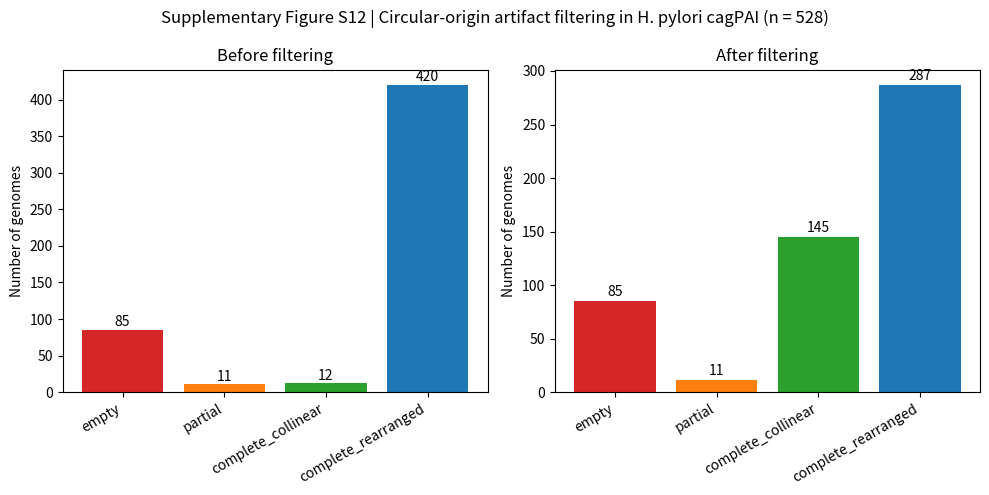

This figure's Python source: (Note: this script raises an exception after producing the figure.)
#!/usr/bin/env python3
"""Generate Supplementary Figure S12: circular-origin filtering in H. pylori."""
import matplotlib.pyplot as plt
import pandas as pd

before = {"empty": 85, "partial": 11, "complete_collinear": 12, "complete_rearranged": 420}
after = {"empty": 85, "partial": 11, "complete_collinear": 145, "complete_rearranged": 287}
states = list(before.keys())

fig, axes = plt.subplots(1, 2, figsize=(10, 5))

for ax, title, data in zip(axes, ["Before filtering", "After filtering"], [before, after]):
    ax.bar(range(len(states)), [data[s] for s in states], color=["#d62728", "#ff7f0e", "#2ca02c", "#1f77b4"])
    ax.set_xticks(range(len(states)))
    ax.set_xticklabels(states, rotation=30, ha="right")
    ax.set_ylabel("Number of genomes")
    ax.set_title(title)
    for i, s in enumerate(states):
        ax.text(i, data[s] + 5, str(data[s]), ha="center")

plt.suptitle("Supplementary Figure S12 | Circular-origin artifact filtering in H. pylori cagPAI (n = 528)")
plt.tight_layout()
out = "paper/figures/supplementary/fig_s12_circular_origin_filtering.png"
plt.savefig(out, dpi=300, bbox_inches="tight")
print(f"Wrote {out}")
